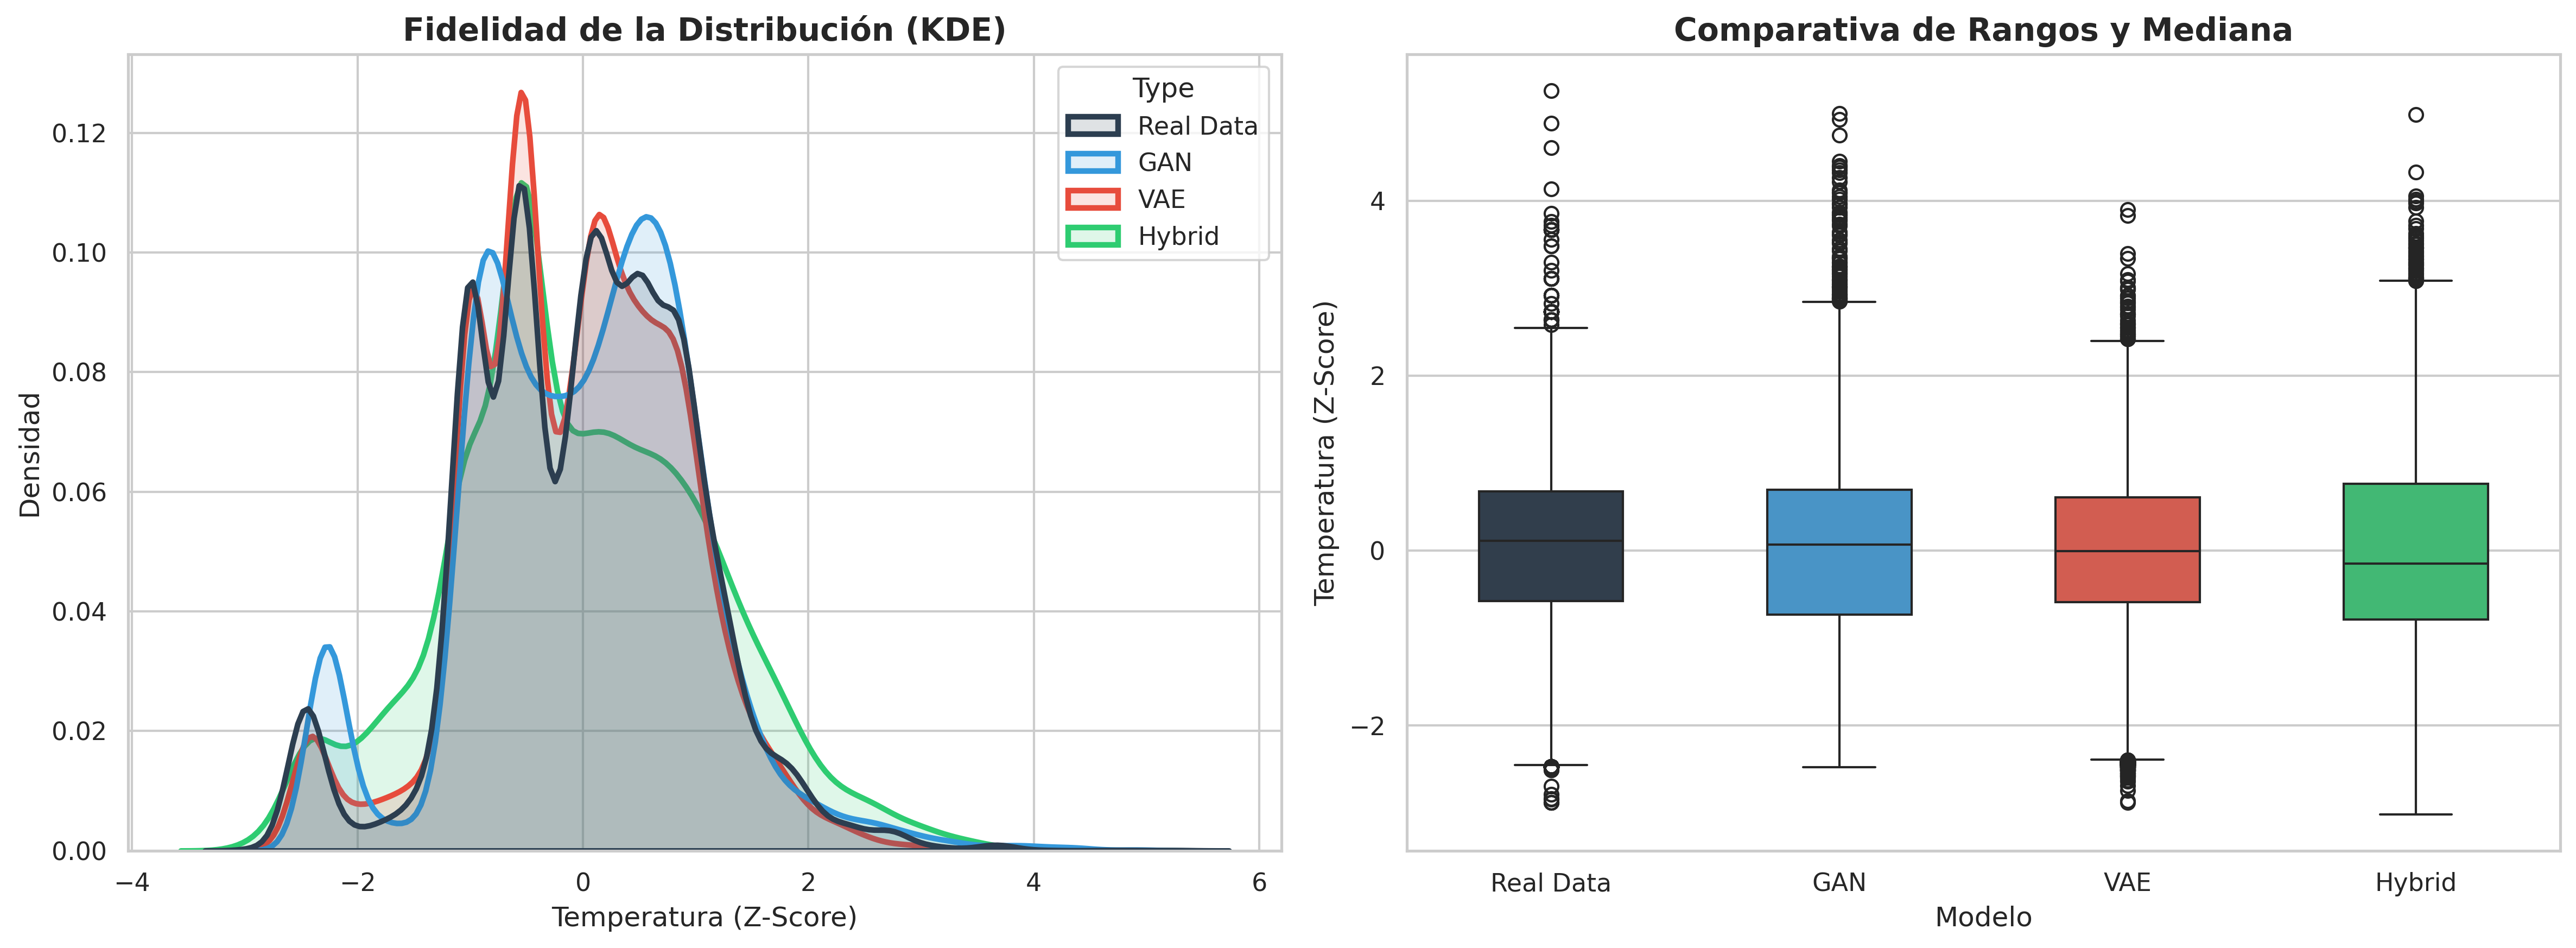

Values plotted in this chart, from the file beside it:
Temp, Type
0.2994, Real Data
-0.1686, Real Data
-0.5429, Real Data
-0.07498, Real Data
-1.76, Real Data
0.1122, Real Data
-1.011, Real Data
-0.8705, Real Data
-2.471, Real Data
0.4866, Real Data
0.4866, Real Data
1.235, Real Data
0.4866, Real Data
-1.011, Real Data
-0.5429, Real Data
0.01861, Real Data
-1.011, Real Data
-0.936, Real Data
-0.2622, Real Data
-1.011, Real Data
1.422, Real Data
0.524, Real Data
1.797, Real Data
-0.5429, Real Data
-1.011, Real Data
-1.011, Real Data
0.6737, Real Data
-1.011, Real Data
0.6737, Real Data
0.1122, Real Data
0.6737, Real Data
0.1122, Real Data
-0.07498, Real Data
-0.07498, Real Data
-0.5429, Real Data
-0.5429, Real Data
-0.5991, Real Data
-0.3558, Real Data
0.4866, Real Data
-1.011, Real Data
1.422, Real Data
-1.011, Real Data
0.4866, Real Data
0.393, Real Data
-1.385, Real Data
-2.471, Real Data
-0.2622, Real Data
0.8609, Real Data
0.8609, Real Data
-1.011, Real Data
-2.471, Real Data
-1.011, Real Data
0.8609, Real Data
0.4866, Real Data
-2.789, Real Data
-1.011, Real Data
-2.471, Real Data
0.1122, Real Data
-0.07498, Real Data
-0.5804, Real Data
... 40,388 more rows
